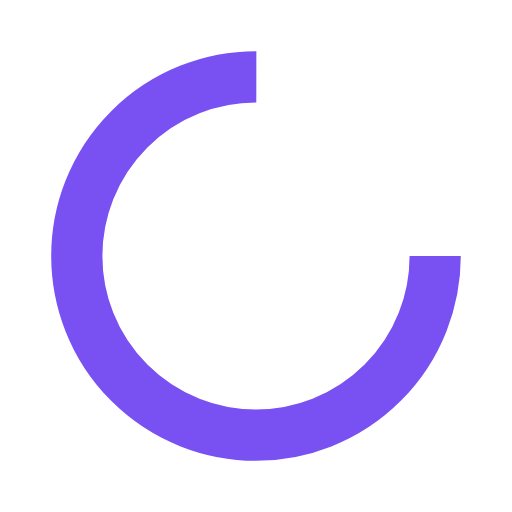
t = 0.00 s
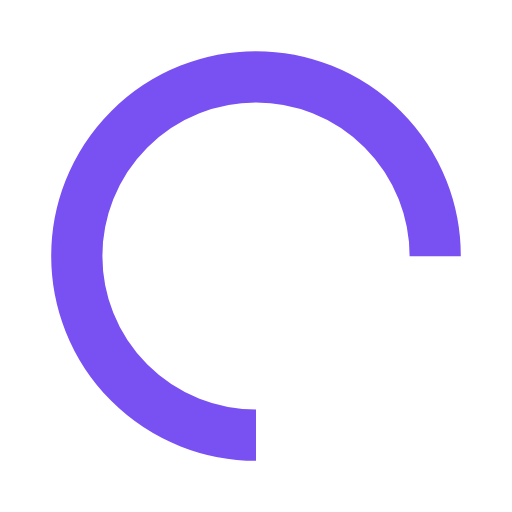
t = 0.25 s
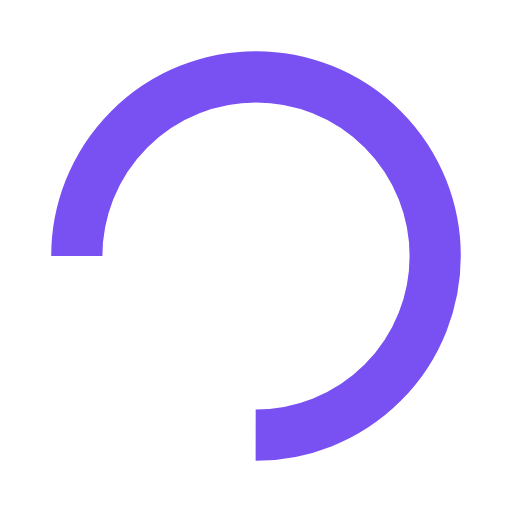
t = 0.50 s
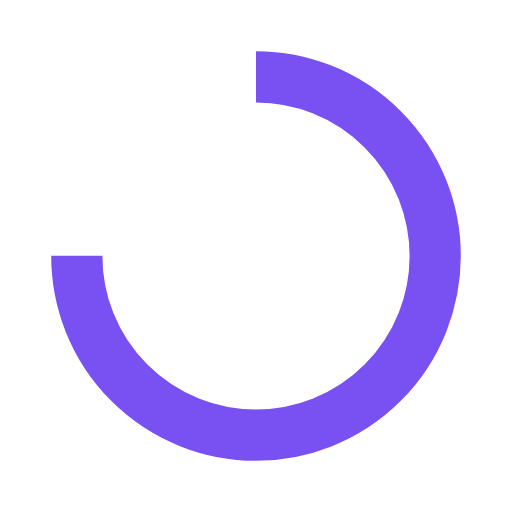
t = 0.75 s

The animated SVG that drew these frames (rendered in a browser with its animation timeline set to each time). Animation: 1 SMIL element (animateTransform=1); one cycle of 1.00 s, repeats indefinitely.

<?xml version="1.0" encoding="utf-8"?>
<svg xmlns="http://www.w3.org/2000/svg" xmlns:xlink="http://www.w3.org/1999/xlink" style="margin: auto; background: rgb(255, 255, 255) none repeat scroll 0% 0%; display: block; shape-rendering: auto;" width="200px" height="200px" viewBox="0 0 100 100" preserveAspectRatio="xMidYMid">
<circle cx="50" cy="50" fill="none" stroke="#7950f2" stroke-width="10" r="35" stroke-dasharray="164.93361431346415 56.97787143782138">
  <animateTransform attributeName="transform" type="rotate" repeatCount="indefinite" dur="1s" values="0 50 50;360 50 50" keyTimes="0;1"></animateTransform>
</circle>
<!-- [ldio] generated by https://loading.io/ --></svg>